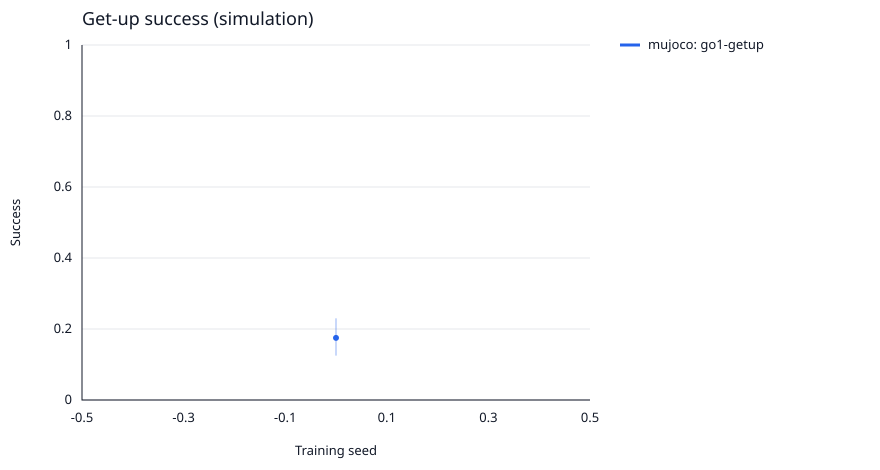

Values plotted in this chart, from the file beside it:
backend, arm, seed, seeds, trials, successes, success, ci_low, ci_high, mean_recovery_seconds, median_recovery_seconds, time_ci_low, time_ci_high, complete, three_seed_protocol
mujoco, go1-getup, 0, [0], 200, 35, 0.175, 0.125, 0.23, 1.641, 1.592, 1.304, 1.972, True, False
mujoco, go1-getup, all, [0], 200, 35, 0.175, 0.125, 0.23, 1.641, 1.592, 1.301, 2.004, True, False
